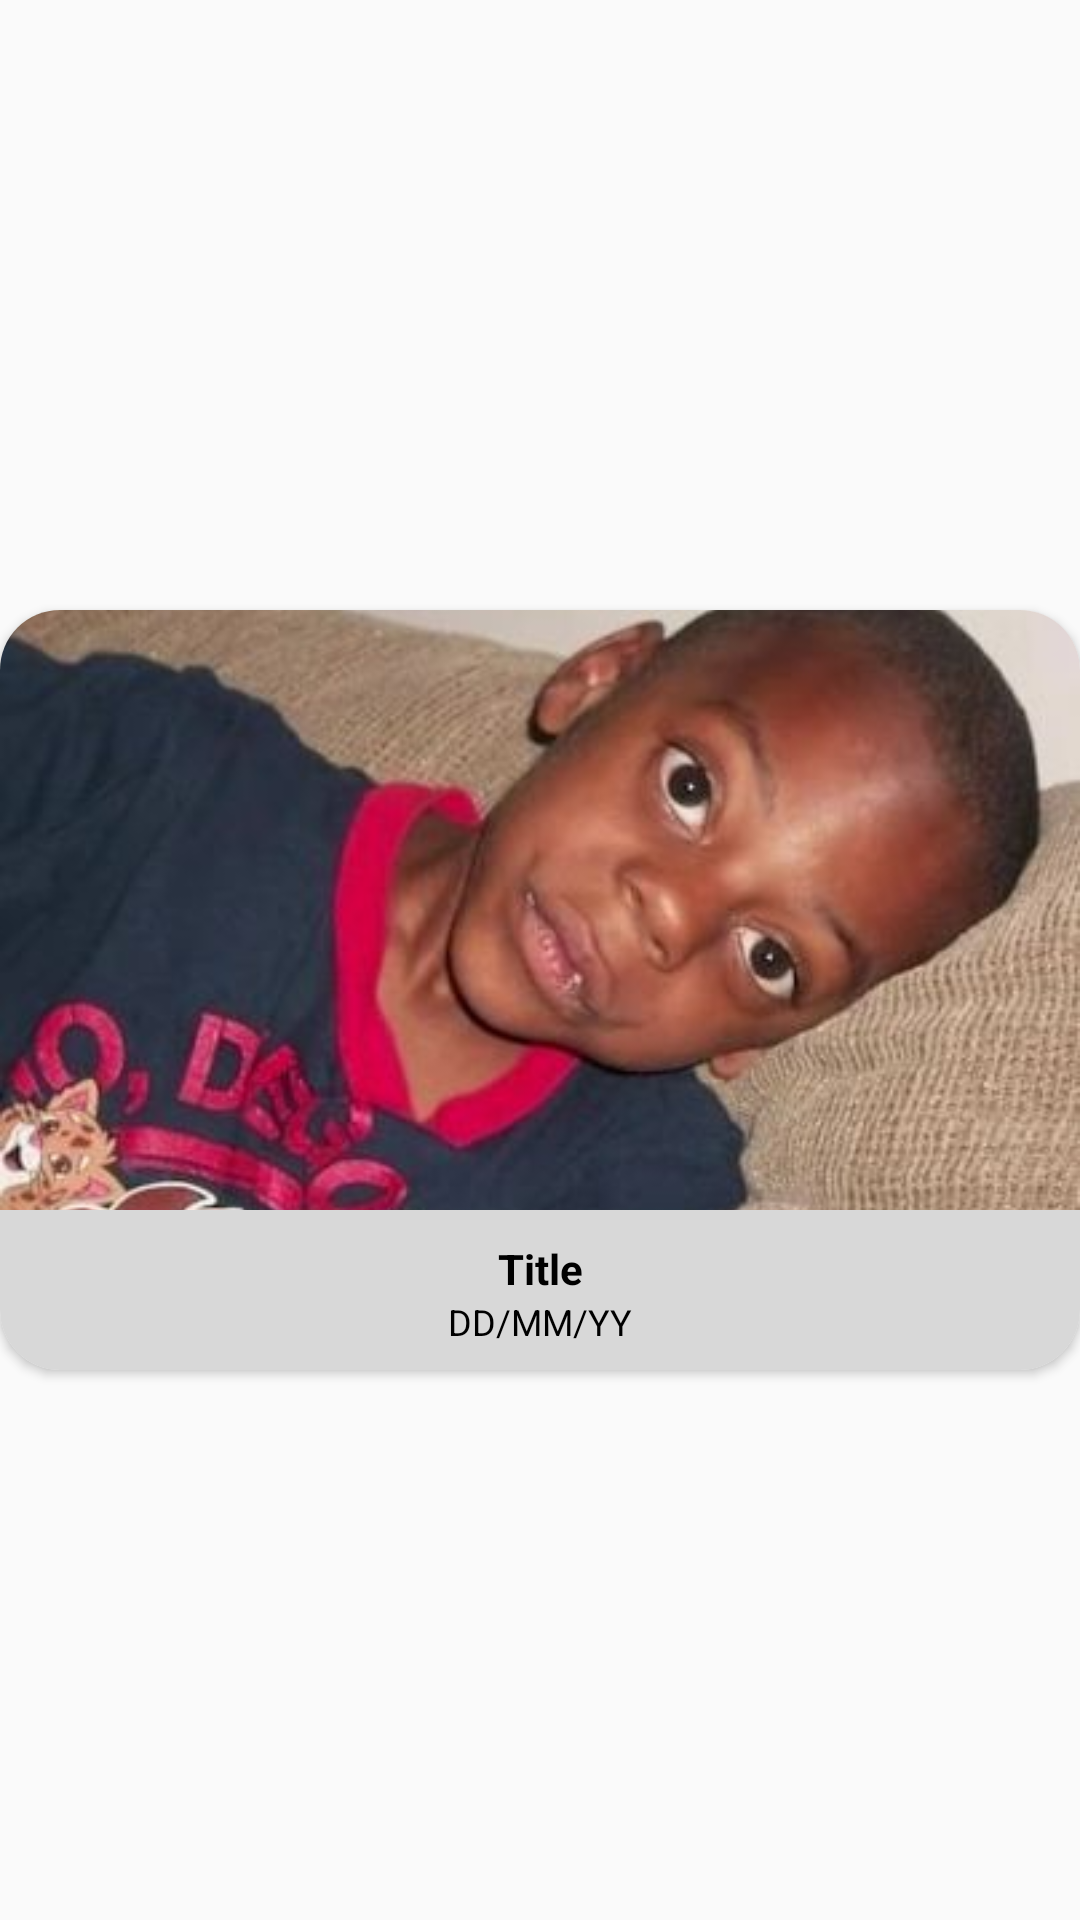

Here is an Android app screen rendered from its layout file. Give the layout XML and the strings, colors and styles it references.
<!-- AndroidManifest.xml: application theme Theme.H071211076FinalMobile -->
<!-- res/layout/list_movies.xml -->
<?xml version="1.0" encoding="utf-8"?>
<androidx.constraintlayout.widget.ConstraintLayout xmlns:android="http://schemas.android.com/apk/res/android"
    xmlns:app="http://schemas.android.com/apk/res-auto"
    xmlns:tools="http://schemas.android.com/tools"
    android:id="@+id/listmovie"
    android:layout_width="match_parent"
    android:layout_marginHorizontal="10dp"
    android:layout_height="wrap_content">

    <androidx.cardview.widget.CardView
        android:id="@+id/cardView"
        android:layout_width="match_parent"
        android:layout_height="wrap_content"
        android:layout_marginTop="20dp"
        app:cardCornerRadius="20dp"
        app:layout_constraintBottom_toBottomOf="parent"
        app:layout_constraintEnd_toEndOf="parent"
        app:layout_constraintStart_toStartOf="parent"
        app:layout_constraintTop_toTopOf="parent">

        <LinearLayout
            android:orientation="vertical"
            android:layout_width="match_parent"
            android:layout_height="wrap_content">

        <ImageView
            android:id="@+id/ivMovie"
            android:layout_width="match_parent"
            android:layout_height="200dp"
            android:scaleType="centerCrop"
            android:src="@drawable/speed"/>

            <LinearLayout
                android:layout_width="match_parent"
                android:layout_height="wrap_content"
                android:background="#D8D8D8"
                android:orientation="vertical"
                android:layout_below="@+id/ivMovie">

                <TextView
                    android:id="@+id/tvTitle"
                    android:layout_width="match_parent"
                    android:layout_height="wrap_content"
                    android:text="Title"
                    android:textColor="@color/black"
                    android:layout_marginTop="10dp"
                    android:textSize="14sp"
                    android:maxLines="1"
                    android:ellipsize="end"
                    android:textStyle="bold"
                    android:gravity="center"
                    android:textAlignment="center"/>

                <TextView
                    android:id="@+id/tvDate"
                    android:layout_width="match_parent"
                    android:layout_height="wrap_content"
                    android:text="DD/MM/YY"
                    android:layout_marginBottom="8dp"
                    android:textSize="12sp"
                    android:maxLines="1"
                    android:textColor="@color/black"
                    android:textAlignment="center"/>


            </LinearLayout>

        </LinearLayout>


    </androidx.cardview.widget.CardView>

</androidx.constraintlayout.widget.ConstraintLayout>
<!-- resources referenced by this layout -->
<resources>
  <!-- drawable speed: jpg bitmap (drawable, 26105 bytes) -->
  <style name="Theme.H071211076FinalMobile" parent="Theme.Design.Light.NoActionBar">
          
          <item name="colorPrimary">@color/purple_500</item>
          <item name="colorPrimaryVariant">@color/purple_700</item>
          <item name="colorOnPrimary">@color/white</item>
          
          <item name="colorSecondary">@color/teal_200</item>
          <item name="colorSecondaryVariant">@color/teal_700</item>
          <item name="colorOnSecondary">@color/black</item>
          
          <item name="android:statusBarColor">?attr/colorPrimaryVariant</item>
          
      </style>
  <!-- not gathered from this repository: default colours our renderer supplied (Android Studio template values) -->
  <color name="purple_500">#FF6200EE</color>
  <color name="purple_700">#FF3700B3</color>
  <color name="teal_200">#FF03DAC5</color>
  <color name="teal_700">#FF018786</color>
  <color name="black">#FF000000</color>
  <color name="white">#FFFFFFFF</color>
</resources>
